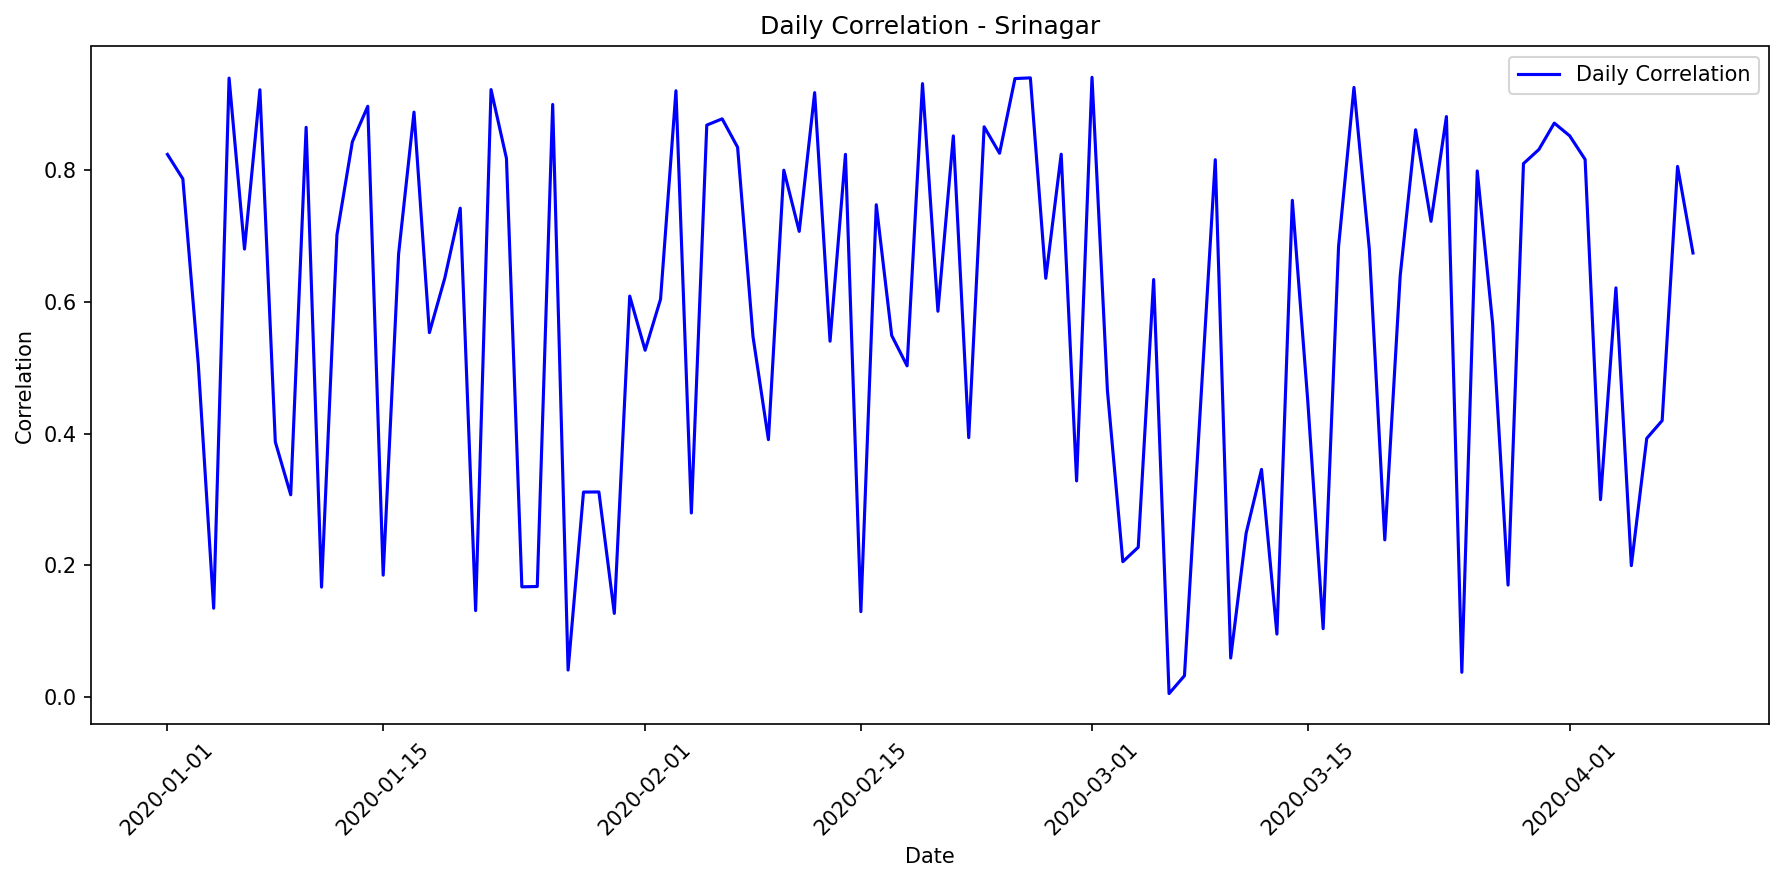

Values plotted in this chart, from the file beside it:
date, correlation, mae, rmse, r2, num_points, actual_max, actual_mean, actual_std, predicted_max, predicted_mean, predicted_std
2020-01-01, 0.8234, 49391, 62382, 0.6486, 24, 272818, 88485, 107505, 243371, 106377, 86103
2020-01-02, 0.7863, 34836, 47583, 0.5827, 24, 217706, 47961, 75242, 148741, 59283, 50925
2020-01-03, 0.5059, 32180, 50364, 0.2243, 24, 215759, 20849, 58415, 65188, 28676, 22927
2020-01-04, 0.135, 52802, 82250, 0.0, 24, 238190, 52146, 77282, 46684, 18726, 15914
2020-01-05, 0.9392, 34327, 44805, 0.8267, 24, 284831, 89781, 109937, 289254, 114767, 99056
2020-01-06, 0.6798, 50285, 64198, 0.4509, 24, 267179, 59918, 88495, 152294, 66671, 53791
2020-01-07, 0.9214, 37830, 48953, 0.7912, 24, 293040, 83357, 109438, 222379, 97225, 78655
2020-01-08, 0.3874, 69286, 92128, 0.09994, 24, 276873, 76616, 99197, 172604, 68714, 59110
2020-01-09, 0.3071, 55008, 71210, 0.0, 24, 221321, 53544, 71477, 139179, 55494, 47643
2020-01-10, 0.8645, 42446, 54626, 0.7086, 24, 282705, 78635, 103371, 203663, 89065, 72014
2020-01-11, 0.1671, 72929, 93956, 0.0, 24, 258072, 65417, 90577, 144115, 57452, 49339
2020-01-12, 0.7015, 42079, 55191, 0.4745, 24, 218587, 47863, 77771, 135772, 54142, 46473
2020-01-13, 0.8425, 38417, 51107, 0.6511, 24, 258892, 63751, 88384, 191166, 83616, 67581
2020-01-14, 0.8964, 38734, 54830, 0.6983, 24, 279165, 77903, 101977, 252173, 110215, 89226
2020-01-15, 0.1852, 87908, 111026, 0.0, 24, 293125, 82987, 109121, 130573, 57203, 46089
2020-01-16, 0.6723, 34736, 46024, 0.4382, 24, 174282, 40009, 62722, 117734, 46972, 40277
2020-01-17, 0.8875, 36697, 50966, 0.6685, 24, 233942, 65491, 90422, 241601, 95954, 82739
2020-01-18, 0.5531, 31441, 46631, 0.2824, 24, 203845, 25973, 56233, 75338, 33116, 26522
2020-01-19, 0.636, 66251, 85403, 0.4026, 24, 273068, 92361, 112870, 200381, 87634, 70850
2020-01-20, 0.7418, 49718, 65559, 0.5259, 24, 265359, 79003, 97265, 231782, 92078, 79375
2020-01-21, 0.1314, 55665, 75701, 0.0, 24, 224359, 46592, 74888, 77815, 34198, 27399
2020-01-22, 0.9218, 35239, 46972, 0.7614, 24, 267967, 74062, 98231, 258332, 102560, 88468
2020-01-23, 0.8174, 47412, 58923, 0.621, 24, 282110, 77420, 97766, 224613, 98199, 79448
2020-01-24, 0.1675, 80838, 104143, 0.0, 24, 283074, 75757, 100884, 147005, 58596, 50330
2020-01-25, 0.168, 84459, 111843, 0.0, 24, 288497, 85083, 108639, 131055, 57412, 46257
2020-01-26, 0.8992, 36585, 47233, 0.7609, 24, 262746, 76261, 98667, 197436, 86350, 69805
2020-01-27, 0.04122, 48441, 64587, 0.0, 24, 197188, 42071, 60671, 77180, 33920, 27173
2020-01-28, 0.3112, 69491, 90933, 0.0, 24, 269183, 65514, 91020, 179896, 71593, 61604
2020-01-29, 0.3114, 46941, 61728, 0.07092, 24, 187060, 41952, 65418, 78178, 34356, 27527
2020-01-30, 0.1271, 69603, 95275, 0.0, 24, 245058, 66708, 91963, 92097, 40432, 32453
2020-01-31, 0.6085, 41346, 55468, 0.3559, 24, 198108, 44421, 70599, 131566, 52471, 45026
2020-02-01, 0.5264, 80027, 98236, 0.2345, 24, 305431, 98248, 114694, 245336, 97429, 84017
2020-02-02, 0.6038, 54926, 71490, 0.2598, 24, 242552, 65488, 84881, 209652, 83341, 71798
2020-02-03, 0.92, 33199, 47221, 0.7613, 24, 267967, 76953, 98730, 264875, 105143, 90708
2020-02-04, 0.2795, 77393, 98240, 0.0, 24, 278556, 77100, 99306, 166603, 66344, 57054
2020-02-05, 0.8679, 39450, 57359, 0.6902, 24, 288739, 88286, 105263, 285702, 113365, 97840
2020-02-06, 0.8774, 39163, 54322, 0.6939, 24, 267605, 77219, 100288, 262501, 104206, 89896
2020-02-07, 0.8343, 44260, 58454, 0.668, 24, 291023, 81858, 103638, 197142, 86222, 69700
2020-02-08, 0.547, 68698, 91383, 0.2652, 24, 285229, 80136, 108902, 225414, 89564, 77196
2020-02-09, 0.3908, 52539, 71338, 0.139, 24, 211574, 52496, 78535, 104308, 45762, 36779
2020-02-10, 0.7995, 42340, 56680, 0.6089, 24, 284723, 68238, 92581, 165525, 72438, 58484
2020-02-11, 0.7067, 48720, 68140, 0.3864, 24, 244630, 59553, 88863, 200512, 87691, 70896
2020-02-12, 0.9171, 38834, 52411, 0.7092, 24, 273803, 75873, 99275, 279407, 110880, 95684
2020-02-13, 0.54, 77500, 97632, 0.2476, 24, 302168, 96137, 114978, 250969, 99653, 85946
2020-02-14, 0.8235, 23507, 31323, 0.6146, 24, 167710, 32768, 51542, 87377, 38372, 30782
2020-02-15, 0.1298, 67421, 91676, 0.0, 24, 245420, 64449, 88712, 93244, 40932, 32859
2020-02-16, 0.7471, 42282, 57066, 0.4911, 24, 219976, 53734, 81712, 186653, 74260, 63919
2020-02-17, 0.5487, 69076, 92134, 0.2861, 24, 287020, 80746, 111386, 215572, 85678, 73825
2020-02-18, 0.5027, 76138, 95951, 0.2119, 24, 304541, 90054, 110409, 227164, 90255, 77794
2020-02-19, 0.9308, 36708, 50539, 0.7955, 24, 294299, 91098, 114158, 304480, 120779, 104270
2020-02-20, 0.5855, 52040, 67217, 0.3387, 24, 235789, 56873, 84434, 141922, 62150, 50113
2020-02-21, 0.8515, 43128, 60116, 0.6614, 24, 269937, 83053, 105537, 274188, 108819, 93897
2020-02-22, 0.3937, 67339, 87566, 0.1279, 24, 274112, 64486, 95787, 151151, 66173, 53387
2020-02-23, 0.8653, 40710, 58450, 0.6884, 24, 287847, 86463, 106968, 281897, 111863, 96537
2020-02-24, 0.8252, 36744, 50547, 0.5894, 24, 228860, 54312, 80579, 196553, 78169, 67311
2020-02-25, 0.9385, 36901, 46845, 0.8251, 24, 296009, 91860, 114429, 259643, 113472, 91877
2020-02-26, 0.9395, 35176, 45542, 0.795, 24, 267375, 87611, 102759, 295080, 117068, 101051
2020-02-27, 0.6355, 49219, 66737, 0.3743, 24, 242783, 51123, 86184, 164561, 65538, 56355
2020-02-28, 0.8237, 37264, 46913, 0.6092, 24, 232463, 46655, 76654, 163588, 65154, 56021
2020-02-29, 0.3282, 52326, 76629, 0.04253, 24, 244192, 54164, 79996, 77833, 34205, 27405
... 40 more rows
